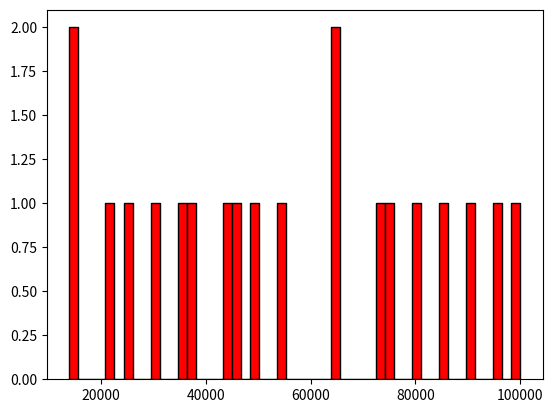
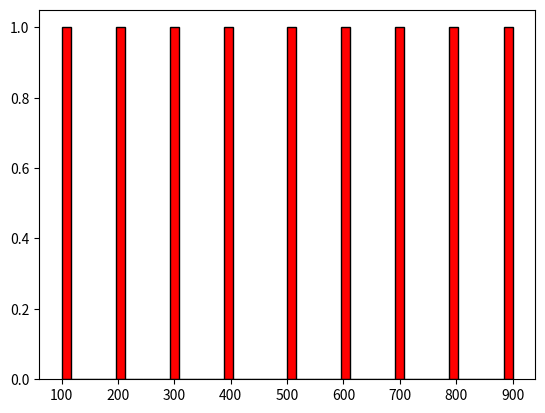

Python code for these plots, in order:
import matplotlib.pyplot as plt

salary = [14_000, 15_000, 21_000, 25_000, 30_000,
          37_000, 35_000, 44_000, 45_000, 50_000,
          54_000, 64_000, 65_000, 73_000, 75_000,
          80_000, 85_000, 90_000, 95_000, 1_00_000]

plt.hist(salary, edgecolor="black", color="red", bins=50)
plt.show()

data = {"sales": [100, 200, 300, 400, 500, 600, 700, 800, 900]}
plt.hist(data["sales"], edgecolor="black", color="red", bins=50)
plt.show()
